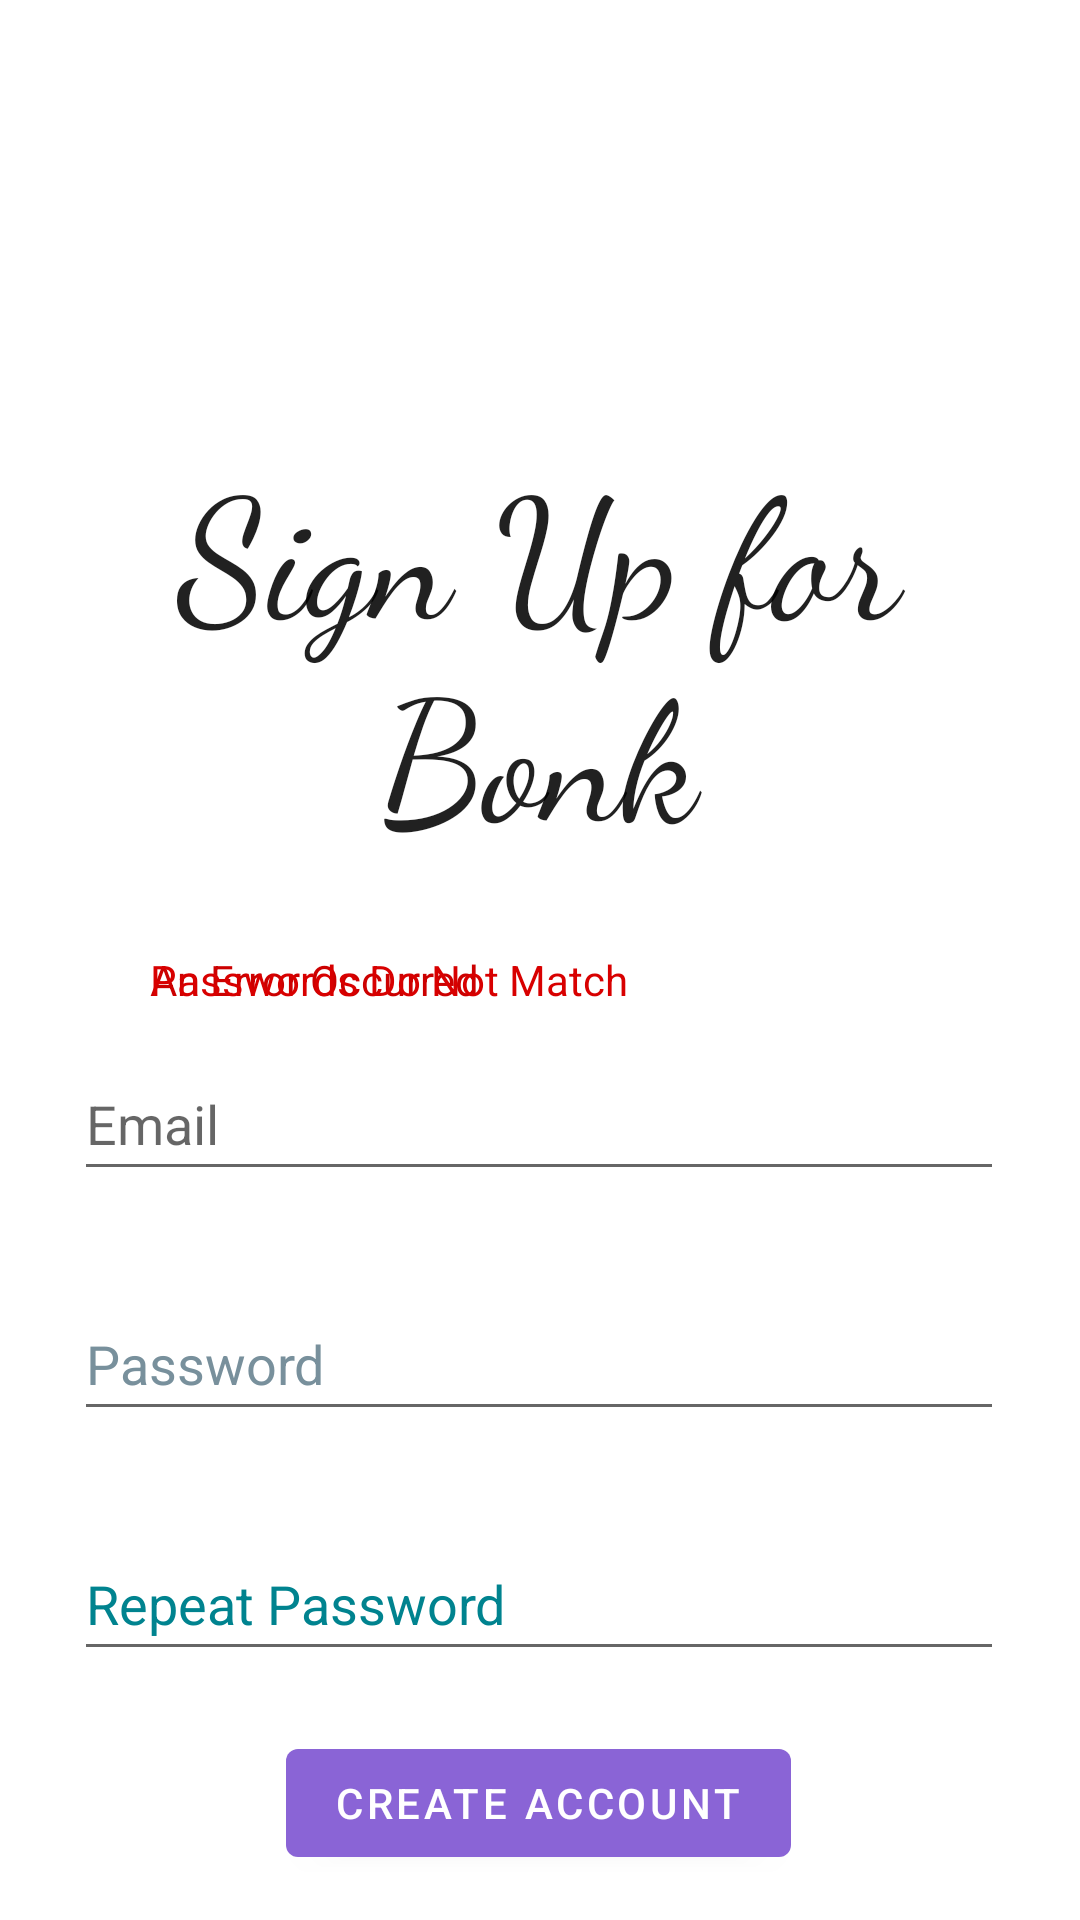

Write the Android layout XML for this screen, with the resource values it uses.
<!-- AndroidManifest.xml: application theme Theme.Bonk -->
<!-- res/layout/activity_signup.xml -->
<?xml version="1.0" encoding="utf-8"?>
<androidx.constraintlayout.widget.ConstraintLayout xmlns:android="http://schemas.android.com/apk/res/android"
    xmlns:app="http://schemas.android.com/apk/res-auto"
    xmlns:tools="http://schemas.android.com/tools"
    android:layout_width="match_parent"
    android:layout_height="match_parent"
    tools:context=".SignupActivity">

    <EditText
        android:id="@+id/email2"
        android:layout_width="310dp"
        android:layout_height="48dp"
        android:layout_marginStart="50dp"
        android:layout_marginTop="52dp"
        android:layout_marginEnd="51dp"
        android:autofillHints="@string/prompt_email"
        android:ems="10"
        android:hint="@string/prompt_email"
        android:inputType="textEmailAddress"
        app:layout_constraintEnd_toEndOf="parent"
        app:layout_constraintStart_toStartOf="parent"
        app:layout_constraintTop_toBottomOf="@+id/signInTitle" />

    <EditText
        android:id="@+id/password2"
        android:layout_width="310dp"
        android:layout_height="48dp"
        android:layout_marginStart="50dp"
        android:layout_marginTop="32dp"
        android:layout_marginEnd="51dp"
        android:autofillHints="@string/prompt_password"
        android:ems="10"
        android:hint="@string/prompt_password"
        android:inputType="textPassword"
        android:textColorHint="#78909C"
        app:layout_constraintEnd_toEndOf="parent"
        app:layout_constraintStart_toStartOf="parent"
        app:layout_constraintTop_toBottomOf="@+id/email2" />

    <EditText
        android:id="@+id/password3"
        android:layout_width="310dp"
        android:layout_height="48dp"
        android:layout_marginStart="50dp"
        android:layout_marginTop="32dp"
        android:layout_marginEnd="51dp"
        android:autofillHints="@string/prompt_password"
        android:ems="10"
        android:hint="@string/prompt_repass"
        android:inputType="textPassword"
        android:textColorHint="#00838F"
        app:layout_constraintEnd_toEndOf="parent"
        app:layout_constraintStart_toStartOf="parent"
        app:layout_constraintTop_toBottomOf="@+id/password2" />

    <TextView
        android:id="@+id/signInTitle"
        android:layout_width="306dp"
        android:layout_height="153dp"
        android:layout_marginStart="52dp"
        android:layout_marginTop="144dp"
        android:layout_marginEnd="53dp"
        android:fontFamily="cursive"
        android:text="@string/title_signup"
        android:textAlignment="center"
        android:textColor="?android:attr/textColorPrimary"
        android:textSize="56sp"
        app:layout_constraintEnd_toEndOf="parent"
        app:layout_constraintStart_toStartOf="parent"
        app:layout_constraintTop_toTopOf="parent" />

    <Button
        android:id="@+id/button"
        android:layout_width="wrap_content"
        android:layout_height="wrap_content"
        android:layout_marginStart="120dp"
        android:layout_marginTop="20dp"
        android:layout_marginEnd="121dp"
        android:onClick="onSignUpClicked"
        android:text="@string/action_new_acc"
        app:layout_constraintEnd_toEndOf="parent"
        app:layout_constraintStart_toStartOf="parent"
        app:layout_constraintTop_toBottomOf="@+id/password3"
        tools:ignore="TextContrastCheck" />

    <Button
        android:id="@+id/button2"
        android:layout_width="wrap_content"
        android:layout_height="wrap_content"
        android:layout_marginStart="75dp"
        android:layout_marginTop="20dp"
        android:layout_marginEnd="75dp"
        android:backgroundTint="@color/white"
        android:onClick="onExistingAccClicked"
        android:text="@string/existing_acc"
        android:textColor="@color/colour_palate_3"
        app:layout_constraintEnd_toEndOf="parent"
        app:layout_constraintStart_toStartOf="parent"
        app:layout_constraintTop_toBottomOf="@+id/button"
        tools:ignore="TextContrastCheck" />

    <TextView
        android:id="@+id/errorSignup"
        android:layout_width="wrap_content"
        android:layout_height="wrap_content"
        android:layout_marginStart="50dp"
        android:layout_marginTop="20dp"
        android:text="@string/error_signup"
        android:textColor="#CC0000"
        app:layout_constraintStart_toStartOf="parent"
        app:layout_constraintTop_toBottomOf="@+id/signInTitle"
        tools:visibility="gone" />

    <TextView
        android:id="@+id/noMatchPass"
        android:layout_width="wrap_content"
        android:layout_height="wrap_content"
        android:layout_marginStart="50dp"
        android:layout_marginTop="20dp"
        android:text="@string/no_match_pass"
        android:textColor="#D80000"
        app:layout_constraintStart_toStartOf="parent"
        app:layout_constraintTop_toBottomOf="@+id/signInTitle"
        tools:visibility="gone" />
</androidx.constraintlayout.widget.ConstraintLayout>
<!-- resources referenced by this layout -->
<resources>
  <color name="colour_palate_3">#FF8A64D6</color>
  <color name="white">#FFFFFFFF</color>
  <string name="action_new_acc">Create Account</string>
  <string name="error_signup">An Error Occurred</string>
  <string name="existing_acc">Already Have an Account?</string>
  <string name="no_match_pass">Passwords Do Not Match</string>
  <string name="prompt_email">Email</string>
  <string name="prompt_password">Password</string>
  <string name="prompt_repass">Repeat Password</string>
  <string name="title_signup">Sign Up for Bonk</string>
  <style name="Theme.Bonk" parent="Theme.MaterialComponents.DayNight.DarkActionBar">
          
          <item name="colorPrimary">@color/colour_palate_3</item>
          <item name="colorPrimaryVariant">@color/colour_palate_2</item>
          <item name="colorOnPrimary">@color/white</item>
          
          <item name="colorSecondary">@color/colour_palate_0</item>
          <item name="colorSecondaryVariant">@color/colour_palate_1</item>
          <item name="colorOnSecondary">@color/black</item>
          
          <item name="android:statusBarColor" tools:targetApi="l">?attr/colorPrimaryVariant</item>
          
      </style>
  <color name="colour_palate_2">#FF729EFD</color>
  <color name="colour_palate_0">#FF0DEAD9</color>
  <color name="colour_palate_1">#FF3ACADf</color>
  <color name="black">#FF000000</color>
</resources>
